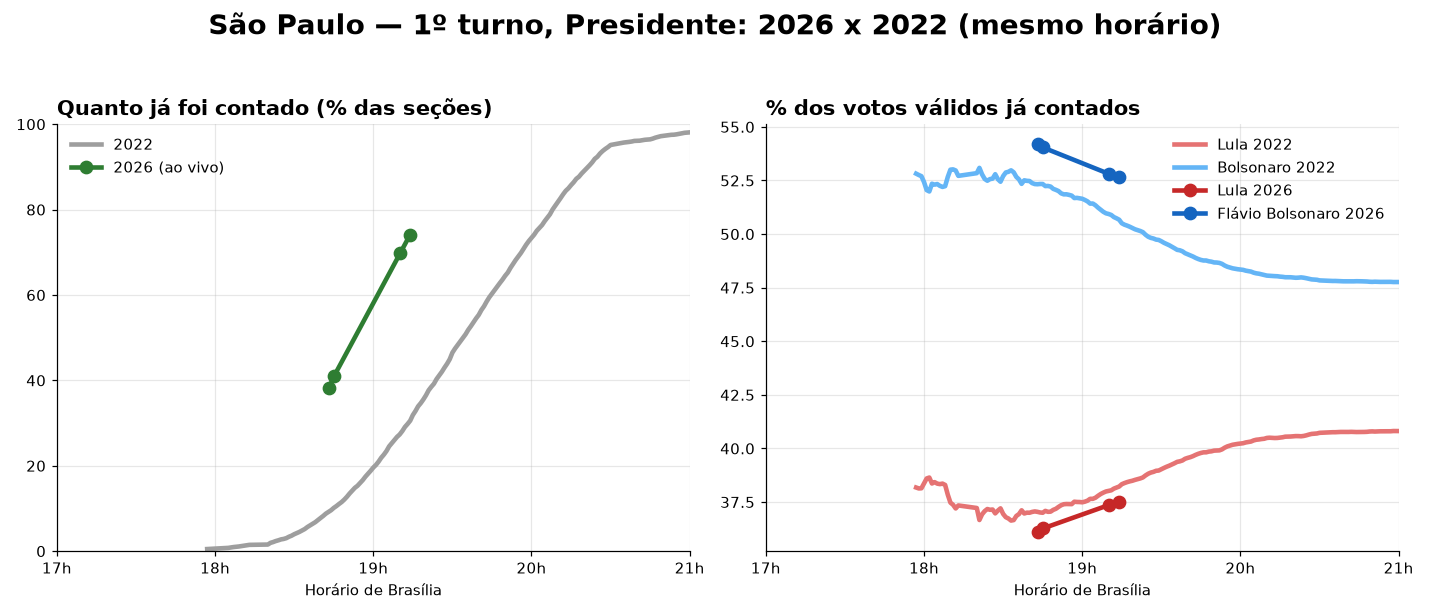

The data file committed next to this chart (first rows):
hora, sec26, pct_sec26, sec22, pct_sec22, lula26, flavio26, lula22, bolso22, dif26, dif22
18:43:07, 39.55, 38.2, 8.880, 8.8, 36.1, 54.2, 37.1, 52.3, -18.1, -15.3
18:45:04, 42.44, 40.9, 9.703, 9.6, 36.3, 54.0, 37.0, 52.3, -17.8, -15.3
19:10:08, 72.27, 69.7, 27.18, 26.9, 37.4, 52.8, 38.0, 51.0, -15.4, -12.9
19:13:49, 76.67, 74.0, 29.96, 29.6, 37.5, 52.7, 38.2, 50.7, -15.1, -12.6
